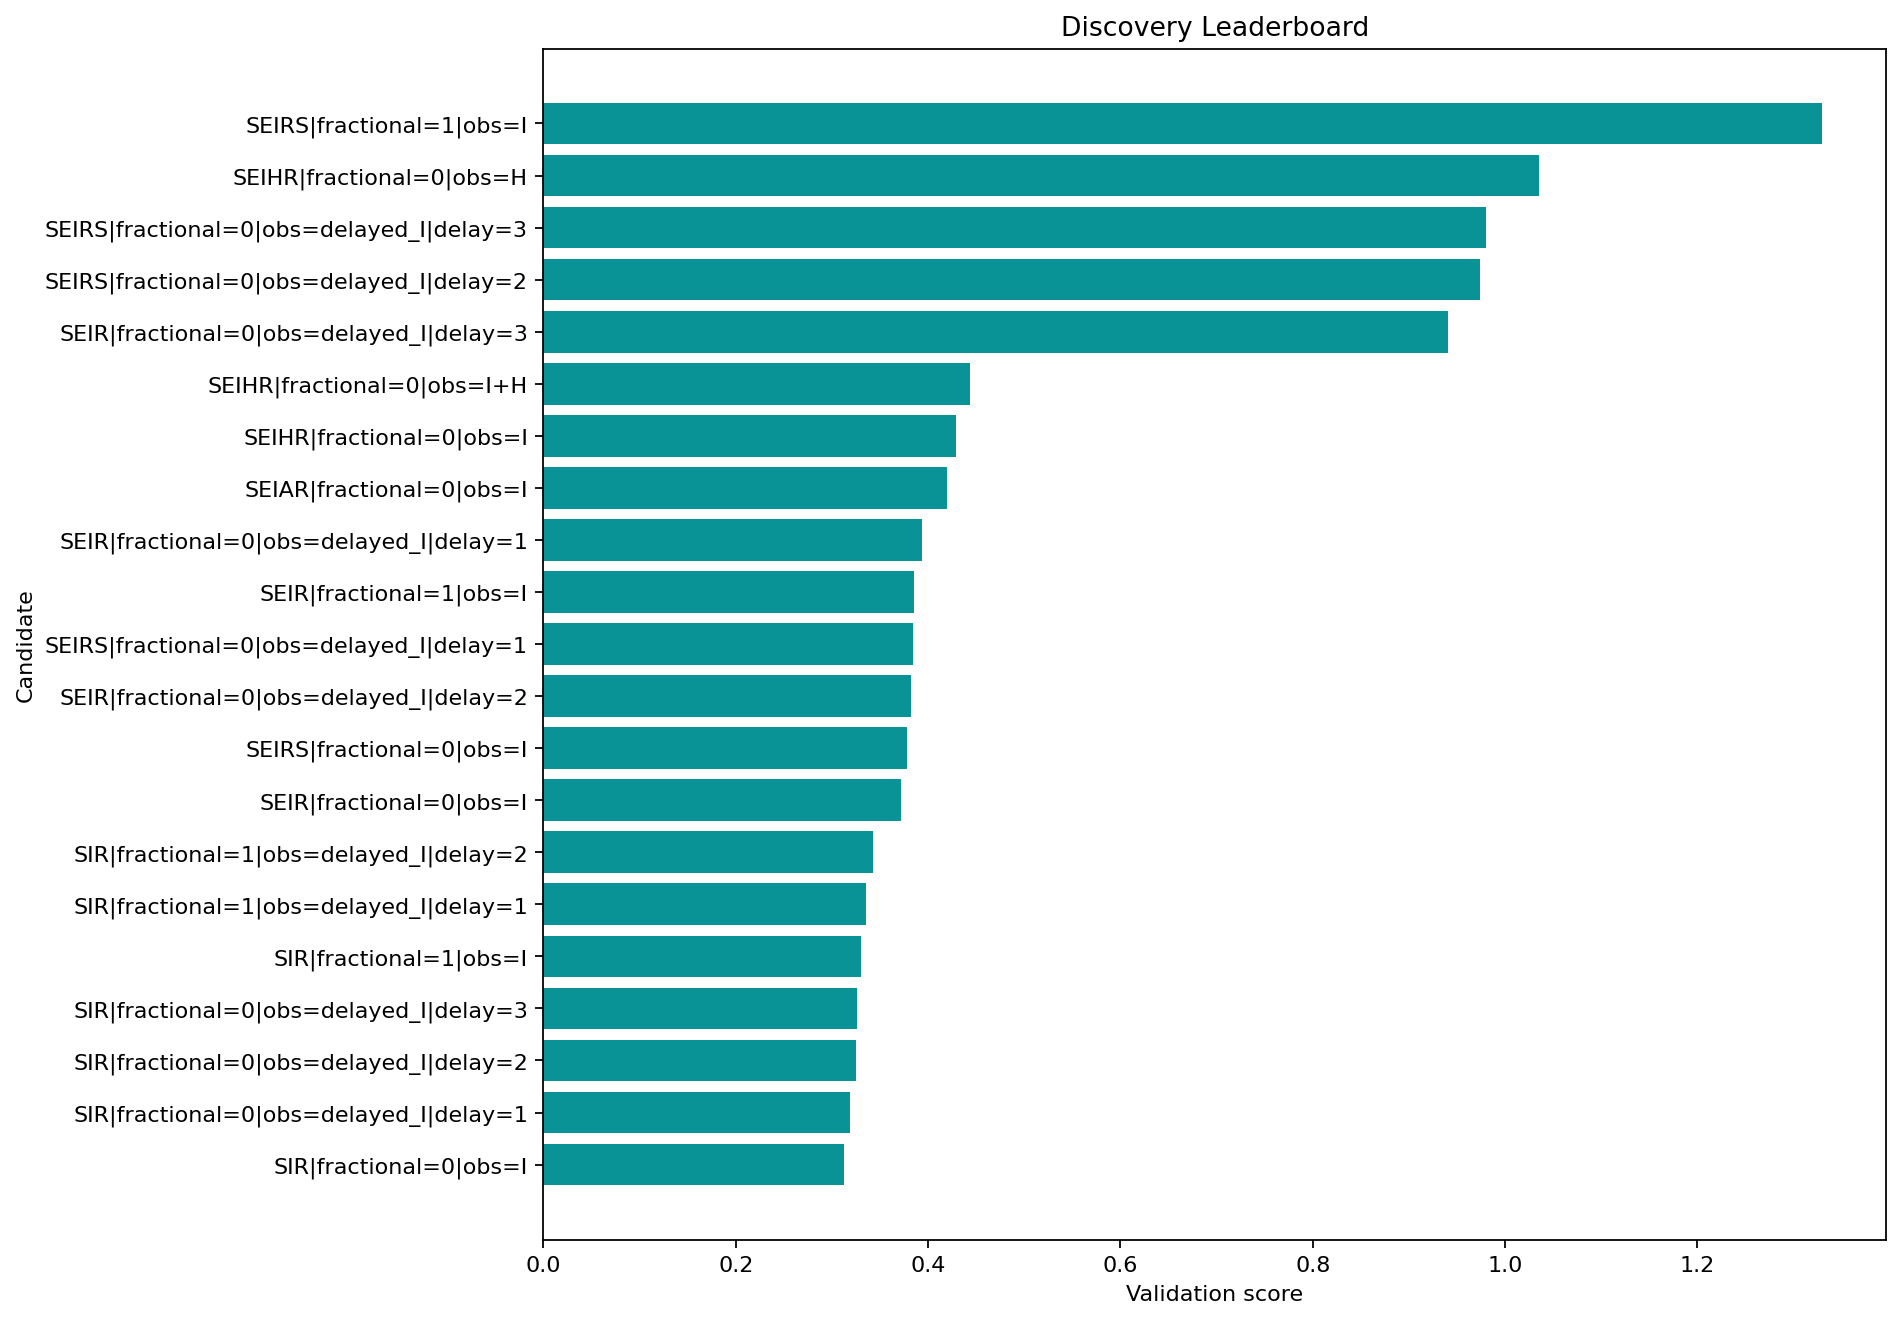

Values plotted in this chart, from the file beside it:
round, spec_key, structure_name, fractional, observation_map, delay_weeks, observation_family, num_free_params, num_compartments, train_objective, train_mae, train_rmse, val_mae, val_rmse, val_smape, rolling_val_mean_mae, rolling_val_mean_rmse, multi_split_blocks, multi_split_val_mean_mae, multi_split_val_std_mae, multi_split_penalty, rolling_val_error_std, rolling_val_metrics, stability_penalty
1, SIR|fractional=0|obs=I, SIR, False, I, 0, infectious, 6, 3, 0.3565, 0.4174, 0.5369, 0.1445, 0.1643, 0.7593, 0.1492, 0.1666, 2, 0.1561, 0.06237, 0.03118, 0.07399, {'1': {'mae': 0.14011865913849267, 'rmse…, 0.0148
2, SIR|fractional=0|obs=delayed_I|delay=1, SIR, False, delayed_I, 1, delayed, 6, 3, 0.3517, 0.4249, 0.5398, 0.1424, 0.1621, 0.7409, 0.1513, 0.1685, 2, 0.1581, 0.06233, 0.03116, 0.07393, {'1': {'mae': 0.1412183395365966, 'rmse'…, 0.01479
2, SIR|fractional=0|obs=delayed_I|delay=2, SIR, False, delayed_I, 2, delayed, 6, 3, 0.3565, 0.4502, 0.5469, 0.1471, 0.1673, 0.7833, 0.1521, 0.1692, 2, 0.1589, 0.06214, 0.03107, 0.07374, {'1': {'mae': 0.14168090588891039, 'rmse…, 0.01475
2, SIR|fractional=0|obs=delayed_I|delay=3, SIR, False, delayed_I, 3, delayed, 6, 3, 0.3946, 0.5034, 0.5829, 0.1457, 0.1654, 0.768, 0.149, 0.1661, 2, 0.1558, 0.0618, 0.0309, 0.07335, {'1': {'mae': 0.13930548663170753, 'rmse…, 0.01467
2, SIR|fractional=1|obs=I, SIR, True, I, 0, infectious, 7, 3, 0.3672, 0.42, 0.5387, 0.1367, 0.156, 0.6924, 0.1388, 0.1565, 2, 0.1457, 0.06046, 0.03023, 0.07226, {'1': {'mae': 0.1315258896878471, 'rmse'…, 0.01445
3, SIR|fractional=1|obs=delayed_I|delay=1, SIR, True, delayed_I, 1, delayed, 7, 3, 0.362, 0.4217, 0.5389, 0.1399, 0.1593, 0.7211, 0.1321, 0.1558, 2, 0.1396, 0.06772, 0.03386, 0.08253, {'1': {'mae': 0.12422050363962217, 'rmse…, 0.01651
3, SIR|fractional=1|obs=delayed_I|delay=2, SIR, True, delayed_I, 2, delayed, 7, 3, 0.3671, 0.4524, 0.5484, 0.1394, 0.1586, 0.7155, 0.1418, 0.1588, 2, 0.1485, 0.06, 0.03, 0.07123, {'1': {'mae': 0.13245375549416963, 'rmse…, 0.01425
1, SEIR|fractional=0|obs=I, SEIR, False, I, 0, infectious, 8, 4, 0.3861, 0.4062, 0.535, 0.155, 0.177, 0.8601, 0.1643, 0.1813, 2, 0.1706, 0.06322, 0.03161, 0.07546, {'1': {'mae': 0.1501447021363898, 'rmse'…, 0.01509
1, SEIRS|fractional=0|obs=I, SEIRS, False, I, 0, infectious, 9, 4, 0.4065, 0.4119, 0.5399, 0.1349, 0.1542, 0.683, 0.1392, 0.1552, 2, 0.1456, 0.05716, 0.02858, 0.06836, {'1': {'mae': 0.12932695823581467, 'rmse…, 0.01367
1, SEIR|fractional=0|obs=delayed_I|delay=2, SEIR, False, delayed_I, 2, delayed, 8, 4, 2.694, 1.469, 1.624, 0.9934, 1.047, 1.243, 0.1616, 0.1806, 2, 0.168, 0.06566, 0.03283, 0.07925, {'1': {'mae': 0.14672406679707284, 'rmse…, 0.01585
2, SEIRS|fractional=0|obs=delayed_I|delay=1, SEIRS, False, delayed_I, 1, delayed, 9, 4, 0.3909, 0.4181, 0.538, 0.1404, 0.16, 0.7276, 0.1427, 0.1571, 2, 0.1488, 0.05486, 0.02743, 0.06557, {'1': {'mae': 0.13287101660195755, 'rmse…, 0.01311
1, SEIR|fractional=1|obs=I, SEIR, True, I, 0, infectious, 9, 4, 0.3984, 0.415, 0.5386, 0.1429, 0.1624, 0.7456, 0.148, 0.166, 2, 0.1546, 0.06242, 0.03121, 0.07468, {'1': {'mae': 0.13616525908593544, 'rmse…, 0.01494
1, SEIR|fractional=0|obs=delayed_I|delay=1, SEIR, False, delayed_I, 1, delayed, 8, 4, 3.381, 1.662, 1.821, 1.29, 1.331, 1.372, 0.178, 0.2035, 2, 0.1841, 0.06243, 0.03122, 0.09447, {'1': {'mae': 0.17435383301809218, 'rmse…, 0.01889
1, SEIAR|fractional=0|obs=I, SEIAR, False, I, 0, infectious, 11, 5, 0.4455, 0.4095, 0.5451, 0.153, 0.1747, 0.8416, 0.1574, 0.1744, 2, 0.1638, 0.06319, 0.0316, 0.07395, {'1': {'mae': 0.1430291775007959, 'rmse'…, 0.01479
1, SEIHR|fractional=0|obs=I, SEIHR, False, I, 0, infectious, 11, 5, 0.4015, 0.4028, 0.5369, 0.155, 0.1776, 0.8633, 0.165, 0.1831, 2, 0.1714, 0.06442, 0.03221, 0.07797, {'1': {'mae': 0.15088341033525204, 'rmse…, 0.01559
1, SEIHR|fractional=0|obs=I+H, SEIHR, False, I+H, 0, joint, 11, 5, 0.4096, 0.4221, 0.5327, 0.1564, 0.1789, 0.8747, 0.1738, 0.1917, 2, 0.1799, 0.06502, 0.03251, 0.07872, {'1': {'mae': 0.1572608601241203, 'rmse'…, 0.01574
1, SEIR|fractional=0|obs=delayed_I|delay=3, SEIR, False, delayed_I, 3, delayed, 8, 4, 0.3909, 0.4697, 0.5741, 0.1515, 0.172, 0.8214, 0.5977, 0.6723, 2, 0.5735, 0.272, 0.136, 0.3074, {'1': {'mae': 0.6416181480518283, 'rmse'…, 0.06149
2, SEIRS|fractional=0|obs=delayed_I|delay=2, SEIRS, False, delayed_I, 2, delayed, 9, 4, 0.3833, 0.4299, 0.5448, 0.1351, 0.1548, 0.6889, 0.5084, 0.5583, 2, 0.5153, 0.4251, 0.2125, 0.2302, {'1': {'mae': 0.8722069497563371, 'rmse'…, 0.04605
2, SEIRS|fractional=0|obs=delayed_I|delay=3, SEIRS, False, delayed_I, 3, delayed, 9, 4, 0.4125, 0.4715, 0.5733, 0.1461, 0.166, 0.7738, 0.6016, 0.6758, 2, 0.5774, 0.272, 0.136, 0.3076, {'1': {'mae': 0.6453880987897214, 'rmse'…, 0.06152
1, SEIHR|fractional=0|obs=H, SEIHR, False, H, 0, hospitalized, 11, 5, 0.3959, 0.4111, 0.5191, 0.159, 0.1814, 0.8964, 0.6354, 0.715, 2, 0.6097, 0.2903, 0.1452, 0.3275, {'1': {'mae': 0.683034235438701, 'rmse':…, 0.0655
2, SEIRS|fractional=1|obs=I, SEIRS, True, I, 0, infectious, 10, 4, 0.4208, 0.4106, 0.5429, 0.1315, 0.1505, 0.6591, 0.7301, 0.7746, 2, 0.7363, 0.6442, 0.3221, 0.2575, {'1': {'mae': 1.3216144805057624, 'rmse'…, 0.0515
